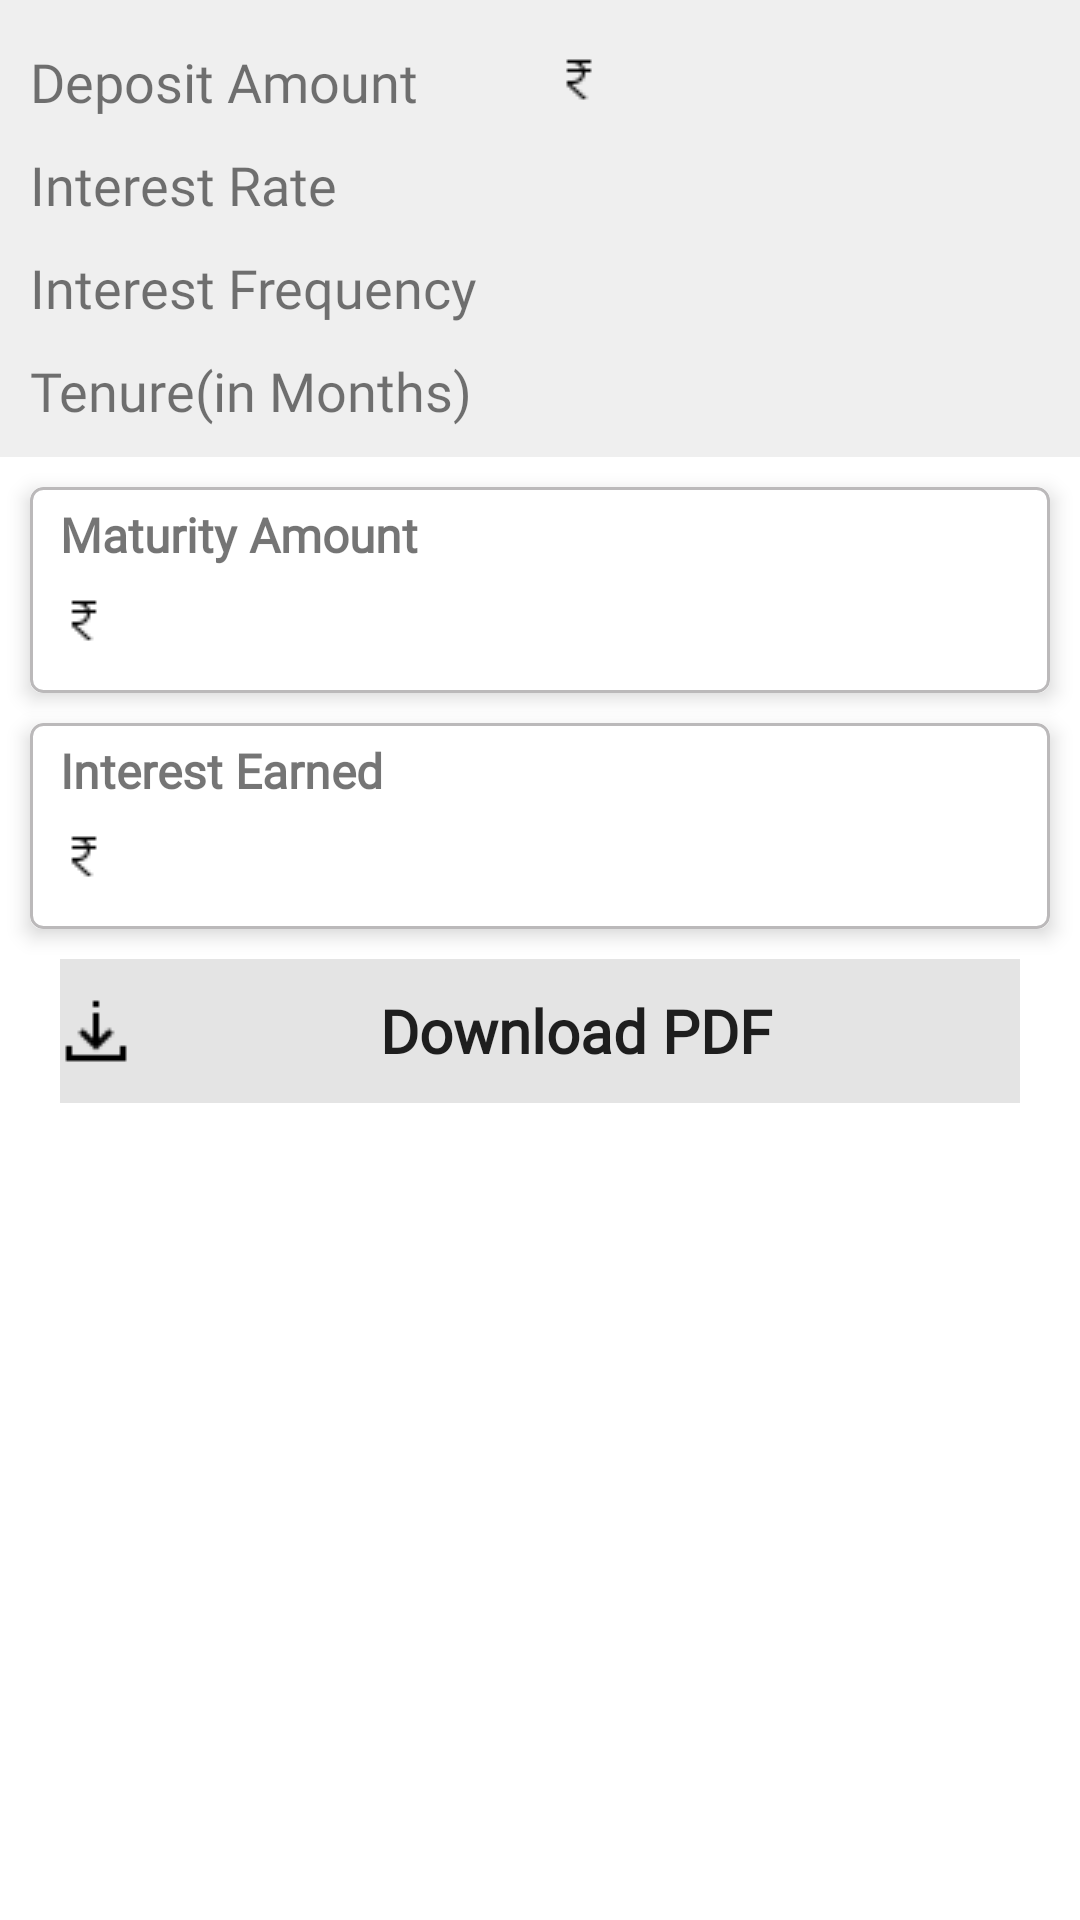

Reconstruct the res/layout file that produces this screen, plus the resources it refers to.
<!-- AndroidManifest.xml: application theme Theme.AppCompat.Light.NoActionBar -->
<!-- res/layout/fd_output.xml -->
<?xml version="1.0" encoding="utf-8"?>
<ScrollView xmlns:android="http://schemas.android.com/apk/res/android"
    android:layout_width="match_parent"
    android:layout_height="match_parent"
    android:background="@color/inputs"
    xmlns:app="http://schemas.android.com/apk/res-auto">
    <androidx.constraintlayout.widget.ConstraintLayout
        android:layout_width="match_parent"
        android:layout_height="wrap_content">

        <LinearLayout
            android:id="@+id/FdepositOuterLinear"
            android:layout_width="match_parent"
            android:layout_height="wrap_content"
            android:gravity="center_vertical"
            android:orientation="vertical"
            app:layout_constraintEnd_toEndOf="parent"
            app:layout_constraintStart_toStartOf="parent"
            app:layout_constraintTop_toTopOf="parent"
            android:background="@color/output_background">
            <LinearLayout
                android:id="@+id/Fdeposit_depositLinear"
                android:layout_width="match_parent"
                android:layout_height="wrap_content"
                android:orientation="horizontal">

                <TextView
                    android:id="@+id/Odeposit_amount"
                    android:layout_width="match_parent"
                    android:layout_height="wrap_content"
                    android:layout_marginStart="10dp"
                    android:layout_marginTop="15dp"
                    android:layout_weight="1"
                    android:gravity="start"
                    android:text="@string/deposit_amount"
                    android:fontFamily="@font/roboto"
                    android:textSize="18sp"/>

                <TextView
                    android:id="@+id/Odeposit_amount_value"
                    android:drawableStart="@drawable/rupee"
                    android:layout_width="match_parent"
                    android:layout_height="wrap_content"
                    android:layout_marginTop="15dp"
                    android:layout_marginEnd="10dp"
                    android:layout_marginStart="5dp"
                    android:layout_weight="1"
                    android:fontFamily="@font/roboto"
                    android:textColor="@color/black"
                    android:gravity="start"
                    android:textSize="18sp"
                    android:textStyle="bold" />
            </LinearLayout>
            <LinearLayout
                android:id="@+id/Fdeposit_interestLinear"
                android:layout_width="match_parent"
                android:layout_height="wrap_content"
                android:layout_marginTop="10dp"
                android:orientation="horizontal">

                <TextView
                    android:id="@+id/Odeposit_interest_rate"
                    android:layout_width="match_parent"
                    android:layout_height="wrap_content"
                    android:layout_marginStart="10dp"
                    android:layout_weight="1"
                    android:gravity="start"
                    android:text="@string/dInterest"
                    android:fontFamily="@font/roboto"
                    android:textSize="18sp"/>

                <TextView
                    android:id="@+id/Odeposit_interest_rate_value"
                    android:layout_width="match_parent"
                    android:layout_height="wrap_content"
                    android:layout_marginEnd="10dp"
                    android:layout_marginStart="5dp"
                    android:layout_weight="1"
                    android:gravity="start"
                    android:textSize="18sp"
                    android:fontFamily="@font/roboto"
                    android:textColor="@color/black"
                    android:textStyle="bold" />
            </LinearLayout>

            <LinearLayout
            android:id="@+id/Fdeposit_frequencyLinear"
            android:layout_width="match_parent"
            android:layout_height="wrap_content"
            android:layout_marginTop="10dp"
            android:orientation="horizontal">

            <TextView
                android:id="@+id/Odeposit_interest_frequency"
                android:layout_width="match_parent"
                android:layout_height="wrap_content"
                android:layout_marginStart="10dp"
                android:layout_weight="1"
                android:gravity="start"
                android:text="@string/interest_frequency"
                android:fontFamily="@font/roboto"
                android:textSize="18sp"/>

                <TextView
                    android:id="@+id/Odeposit_interest_frequency_value"
                    android:layout_width="match_parent"
                    android:layout_height="match_parent"
                    android:layout_marginStart="5dp"
                    android:layout_marginEnd="10dp"
                    android:layout_weight="1"
                    android:fontFamily="@font/roboto"
                    android:gravity="start"
                    android:textColor="@color/black"
                    android:textSize="18sp"
                    android:textStyle="bold" />
            </LinearLayout>
            <LinearLayout
                android:id="@+id/Fdeposit_tenure"
                android:layout_width="match_parent"
                android:layout_height="wrap_content"
                android:layout_marginTop="10dp"
                android:orientation="horizontal">

                <TextView
                    android:id="@+id/Odeposit_tenure"
                    android:layout_width="match_parent"
                    android:layout_height="wrap_content"
                    android:layout_marginStart="10dp"
                    android:layout_marginBottom="10dp"
                    android:layout_weight="1"
                    android:gravity="start"
                    android:text="@string/tenure_inmonths"
                    android:fontFamily="@font/roboto"
                    android:textSize="18sp"/>

                <TextView
                    android:id="@+id/Odeposit_tenure_value"
                    android:layout_width="match_parent"
                    android:layout_height="wrap_content"
                    android:layout_marginEnd="10dp"
                    android:layout_marginStart="5dp"
                    android:layout_marginBottom="10dp"
                    android:layout_weight="1"
                    android:gravity="start"
                    android:textSize="18sp"
                    android:textColor="@color/black"
                    android:fontFamily="@font/roboto"
                    android:textStyle="bold" />
            </LinearLayout>
        </LinearLayout>

        <androidx.cardview.widget.CardView
            android:id="@+id/Fdeposit_MaturityAmount_card"
            android:layout_width="match_parent"
            android:layout_height="wrap_content"
            app:layout_constraintTop_toBottomOf="@+id/FdepositOuterLinear"
            app:layout_constraintStart_toStartOf="parent"
            app:cardCornerRadius="4dp"
            android:layout_gravity="center"
            android:layout_marginStart="10dp"
            android:layout_marginTop="10dp"
            app:cardElevation="4dp"
            android:layout_marginEnd="10dp">
            <LinearLayout
                android:layout_width="match_parent"
                android:layout_height="match_parent"
                android:background="@drawable/border"
                android:orientation="vertical">
                <TextView
                    android:id="@+id/Odeposit_MaturityAmount"
                    android:layout_width="match_parent"
                    android:layout_height="wrap_content"
                    android:text="@string/maturity_amount"
                    android:fontFamily="@font/roboto"
                    android:textSize="16sp"
                    android:textStyle="bold"
                    android:layout_marginStart="10dp"
                    android:layout_marginTop="5dp"/>
                <TextView
                    android:id="@+id/Odeposit_MaturityAmountValue"
                    android:layout_width="match_parent"
                    android:layout_height="wrap_content"
                    android:fontFamily="@font/roboto"
                    android:textSize="20sp"
                    android:textColor="@color/black"
                    android:drawableStart="@drawable/rupee"
                    android:layout_marginStart="10dp"
                    android:layout_marginTop="5dp"
                    android:layout_marginBottom="10dp"/>
            </LinearLayout>
        </androidx.cardview.widget.CardView>
        <androidx.cardview.widget.CardView
            android:id="@+id/Fdeposit_InterestEarned_card"
            android:layout_width="match_parent"
            android:layout_height="wrap_content"
            app:layout_constraintTop_toBottomOf="@+id/Fdeposit_MaturityAmount_card"
            app:layout_constraintStart_toStartOf="parent"
            app:cardCornerRadius="4dp"
            android:layout_gravity="center"
            android:layout_marginStart="10dp"
            android:layout_marginTop="10dp"
            app:cardElevation="4dp"
            android:layout_marginEnd="10dp">
            <LinearLayout
                android:layout_width="match_parent"
                android:layout_height="match_parent"
                android:background="@drawable/border"
                android:orientation="vertical">
                <TextView
                    android:id="@+id/Odeposit_InterestEarned"
                    android:layout_width="match_parent"
                    android:layout_height="wrap_content"
                    android:text="@string/interest_earned"
                    android:fontFamily="@font/roboto"
                    android:textStyle="bold"
                    android:textSize="16sp"
                    android:layout_marginStart="10dp"
                    android:layout_marginTop="5dp"/>
                <TextView
                    android:id="@+id/Odeposit_InterestEarnedValue"
                    android:layout_width="match_parent"
                    android:layout_height="wrap_content"
                    android:fontFamily="@font/roboto"
                    android:textSize="20sp"
                    android:textColor="@color/black"
                    android:drawableStart="@drawable/rupee"
                    android:layout_marginStart="10dp"
                    android:layout_marginTop="5dp"
                    android:layout_marginBottom="10dp"/>
            </LinearLayout>
        </androidx.cardview.widget.CardView>
        <LinearLayout
            android:layout_width="match_parent"
            android:layout_height="wrap_content"
            android:layout_marginTop="10dp"
            android:layout_marginStart="20dp"
            android:layout_marginEnd="20dp"
            app:layout_constraintTop_toBottomOf="@id/Fdeposit_InterestEarned_card"
            app:layout_constraintStart_toStartOf="parent">
            <Button
                android:id="@+id/Odeposit_share"
                android:drawableStart="@drawable/download"
                android:background="@drawable/reset_compare_ripple"
                android:layout_width="match_parent"
                android:layout_height="wrap_content"
                android:text="Download PDF"
                android:fontFamily="@font/roboto"
                android:textStyle="bold"
                android:textSize="20sp"
                android:textAllCaps="false"
                app:layout_constraintTop_toBottomOf="@id/Total_amount_card"
                app:layout_constraintStart_toStartOf="parent"/>
        </LinearLayout>
    </androidx.constraintlayout.widget.ConstraintLayout>
</ScrollView>
<!-- resources referenced by this layout -->
<resources>
  <color name="black">#000000</color>
  <color name="inputs">#FFFFFF</color>
  <color name="output_background">#EFEFEF</color>
  <!-- drawable border (drawable) -->
  <?xml version="1.0" encoding="utf-8"?>
      <shape
          xmlns:android="http://schemas.android.com/apk/res/android"
          android:shape= "rectangle">
          <corners android:radius="4dp"/>
          <stroke android:width="1dp"  android:color="@color/colorAccent"/>
      </shape>
  <!-- drawable download: png bitmap (drawable, 233 bytes) -->
  <!-- drawable reset_compare_ripple (drawable) -->
  <?xml version="1.0" encoding="utf-8"?>
  <selector xmlns:android="http://schemas.android.com/apk/res/android">
      <item android:drawable="@color/toolbar1" android:state_pressed="true" />
      <item android:drawable="@color/buttons" android:state_focused="true" />
      <item android:drawable="@color/buttons" />
  </selector>
  <!-- drawable rupee: png bitmap (drawable, 239 bytes) -->
  <string name="dInterest">Interest Rate</string>
  <string name="deposit_amount">Deposit Amount</string>
  <string name="interest_earned">Interest Earned</string>
  <string name="interest_frequency">Interest Frequency</string>
  <string name="maturity_amount">Maturity Amount</string>
  <string name="tenure_inmonths">Tenure(in Months)</string>
  <color name="colorAccent">#BBB9BA</color>
  <color name="toolbar1">#6656C81B</color>
  <color name="buttons">#E4E4E4</color>
</resources>
